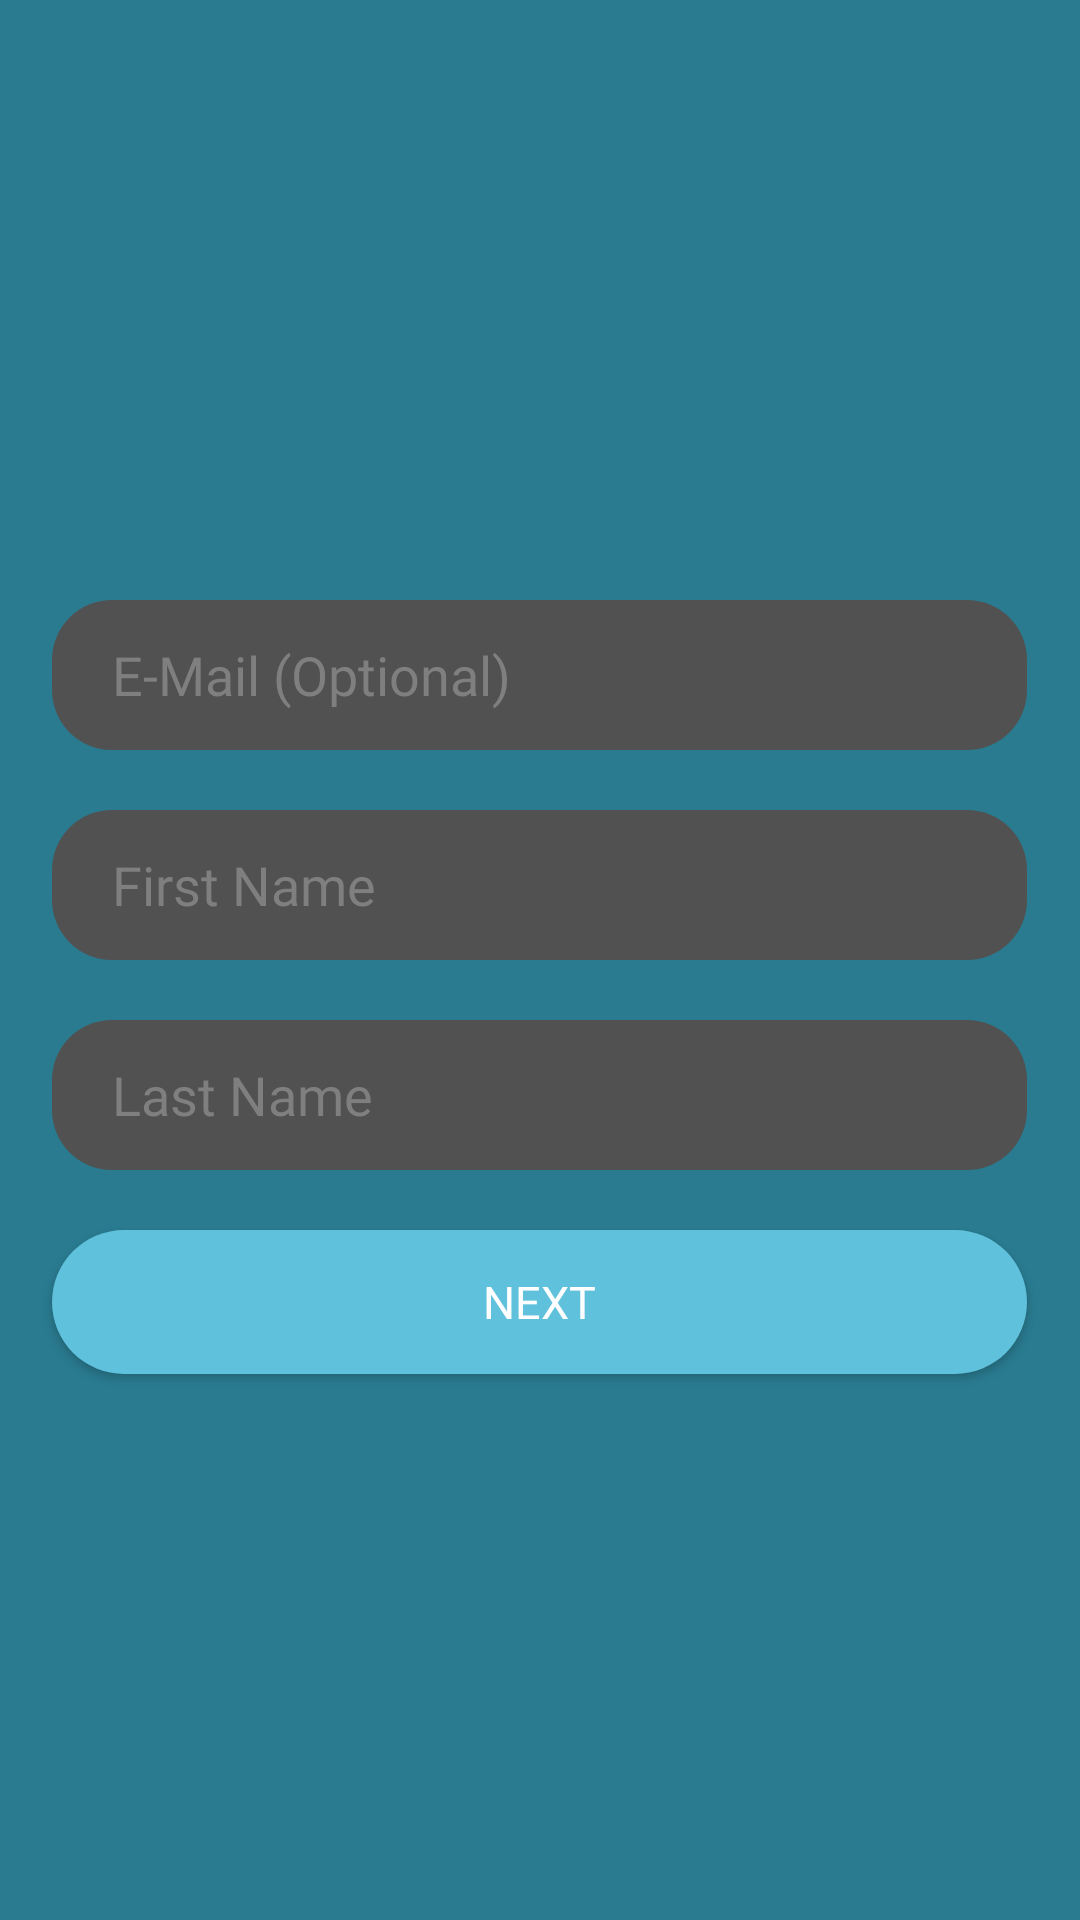

Android layout source for this screen:
<!-- AndroidManifest.xml: application theme Theme.SafeTrip -->
<!-- res/layout/activity_sign_up_name.xml -->
<?xml version="1.0" encoding="utf-8"?>
<RelativeLayout xmlns:android="http://schemas.android.com/apk/res/android"
    xmlns:app="http://schemas.android.com/apk/res-auto"
    xmlns:tools="http://schemas.android.com/tools"
    android:layout_width="match_parent"
    android:layout_height="match_parent"
    android:background="#2a7b90"
    android:paddingTop="100dp"
    tools:context=".SignUpName">

    <EditText
        android:id="@+id/eMail"
        android:layout_width="325dp"
        android:layout_height="50dp"
        android:layout_centerHorizontal="true"
        android:layout_marginTop="100dp"
        android:background="@drawable/text_main"
        android:ems="10"
        android:fontFamily="@font/montserrat_regular"
        android:hint="E-Mail (Optional)"
        android:paddingLeft="20dp"
        android:textColor="@color/white"
        android:textColorHint="#7f7f7f" />

    <EditText
        android:id="@+id/firstName"
        android:layout_width="325dp"
        android:layout_height="50dp"
        android:layout_centerHorizontal="true"
        android:layout_marginTop="20dp"
        android:layout_below="@+id/eMail"
        android:background="@drawable/text_main"
        android:ems="10"
        android:fontFamily="@font/montserrat_regular"
        android:hint="First Name"
        android:paddingLeft="20dp"
        android:textColor="@color/white"
        android:textColorHint="#7f7f7f" />

    <EditText
        android:id="@+id/lastName"
        android:layout_width="325dp"
        android:layout_height="50dp"
        android:layout_below="@id/firstName"
        android:layout_centerHorizontal="true"
        android:layout_marginTop="20dp"
        android:background="@drawable/text_main"
        android:ems="10"
        android:fontFamily="@font/montserrat_regular"
        android:hint="Last Name"
        android:paddingLeft="20dp"
        android:textColor="@color/white"
        android:textColorHint="#7f7f7f" />

    <Button
        android:id="@+id/nameNext"
        android:layout_width="325dp"
        android:layout_height="wrap_content"
        android:layout_below="@id/lastName"
        android:layout_centerHorizontal="true"
        android:layout_marginTop="20dp"
        android:background="@drawable/button"
        android:fontFamily="@font/montserrat_bold"
        android:text="NEXT"
        android:textColor="@color/white"
        android:textSize="15sp" />

</RelativeLayout>
<!-- resources referenced by this layout -->
<resources>
  <color name="white">#FFFFFFFF</color>
  <!-- drawable button (drawable) -->
  <?xml version="1.0" encoding="utf-8"?>
  <shape xmlns:android="http://schemas.android.com/apk/res/android">
      <corners android:radius="80dp" />
      <solid android:color="#5fc1db"></solid>
  </shape>
  <!-- drawable text_main (drawable-v24) -->
  <?xml version="1.0" encoding="utf-8"?>
  <shape xmlns:android="http://schemas.android.com/apk/res/android">
      <corners android:radius="20dp"/>
      <solid android:color="#515151"></solid>
  </shape>
  <style name="Theme.SafeTrip" parent="Theme.MaterialComponents.DayNight.DarkActionBar">
          
          <item name="colorPrimary">@color/purple_500</item>
          <item name="colorPrimaryVariant">@color/purple_700</item>
          <item name="colorOnPrimary">@color/white</item>
          
          <item name="colorSecondary">@color/teal_200</item>
          <item name="colorSecondaryVariant">@color/teal_700</item>
          <item name="colorOnSecondary">@color/black</item>
          
          <item name="android:statusBarColor" tools:targetApi="l">?attr/colorPrimaryVariant</item>
          
      </style>
  <color name="purple_500">#FF6200EE</color>
  <color name="purple_700">#FF3700B3</color>
  <color name="teal_200">#FF03DAC5</color>
  <color name="teal_700">#FF018786</color>
  <color name="black">#FF000000</color>
</resources>
